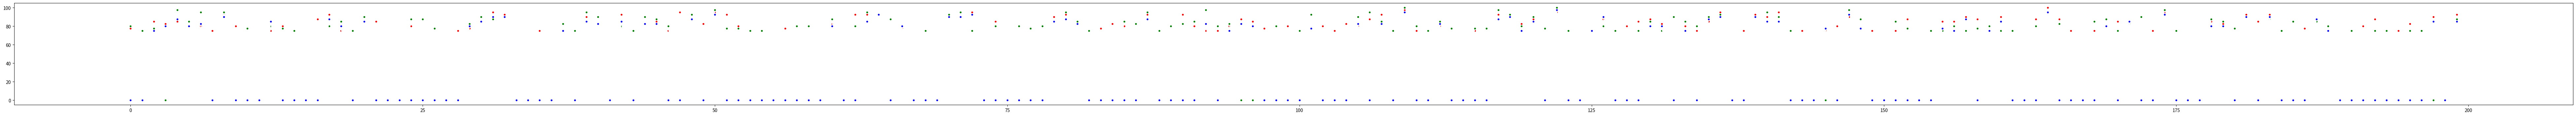

The matplotlib source for this figure:
import matplotlib.pyplot as plt
result = [[77.5, 80.0, 0], [0, 75.0, 0], [85.0, 77.5, 75.0], [82.5, 0, 80.0], [85.0, 97.5, 87.5], [85.0, 85.0, 80.0], [80.0, 95.0, 82.5], [75.0, 0, 0], [92.5, 95.0, 90.0], [80.0, 0, 0], [0, 77.5, 0], [0, 0, 0], [75.0, 80.0, 85.0], [80.0, 77.5, 0], [0, 75.0, 0], [0, 0, 0], [87.5, 0, 0], [92.5, 80.0, 87.5], [75.0, 85.0, 80.0], [0, 75.0, 0], [90.0, 90.0, 85.0], [85.0, 0, 0], [0, 0, 0], [0, 0, 0], [80.0, 87.5, 0], [0, 87.5, 0], [0, 77.5, 0], [0, 0, 0], [75.0, 0, 0], [77.5, 82.5, 80.0], [90.0, 90.0, 85.0], [95.0, 87.5, 90.0], [92.5, 90.0, 90.0], [0, 0, 0], [0, 0, 0], [75.0, 0, 0], [0, 0, 0], [75.0, 82.5, 75.0], [0, 75.0, 0], [90.0, 95.0, 85.0], [90.0, 90.0, 82.5], [0, 0, 0], [92.5, 80.0, 85.0], [75.0, 75.0, 0], [90.0, 90.0, 82.5], [85.0, 87.5, 82.5], [75.0, 80.0, 0], [95.0, 0, 0], [92.5, 92.5, 87.5], [82.5, 0, 0], [95.0, 97.5, 92.5], [92.5, 77.5, 0], [80.0, 77.5, 0], [0, 75.0, 0], [0, 75.0, 0], [0, 0, 0], [77.5, 0, 0], [0, 80.0, 0], [0, 80.0, 0], [0, 0, 0], [82.5, 87.5, 80.0], [0, 0, 0], [92.5, 80.0, 0], [92.5, 95.0, 85.0], [92.5, 92.5, 92.5], [87.5, 87.5, 0], [77.5, 80.0, 80.0], [0, 0, 0], [75.0, 75.0, 0], [0, 0, 0], [90.0, 92.5, 90.0], [95.0, 95.0, 90.0], [95.0, 75.0, 92.5], [0, 0, 0], [85.0, 80.0, 0], [0, 0, 0], [80.0, 80.0, 0], [0, 77.5, 0], [0, 80.0, 0], [90.0, 85.0, 85.0], [92.5, 95.0, 87.5], [85.0, 85.0, 82.5], [0, 75.0, 0], [77.5, 0, 0], [82.5, 0, 0], [80.0, 85.0, 0], [0, 82.5, 0], [92.5, 95.0, 87.5], [75.0, 75.0, 0], [0, 80.0, 0], [92.5, 82.5, 0], [80.0, 85.0, 0], [75.0, 97.5, 82.5], [75.0, 80.0, 0], [80.0, 82.5, 75.0], [87.5, 0, 82.5], [85.0, 0, 80.0], [77.5, 0, 0], [0, 80.0, 0], [80.0, 0, 0], [0, 75.0, 0], [92.5, 92.5, 77.5], [80.0, 0, 0], [75.0, 0, 0], [82.5, 0, 0], [80.0, 90.0, 82.5], [87.5, 95.0, 0], [92.5, 85.0, 82.5], [0, 75.0, 0], [97.5, 100.0, 95.0], [75.0, 80.0, 0], [0, 75.0, 0], [80.0, 85.0, 82.5], [0, 77.5, 0], [0, 0, 0], [75.0, 77.5, 0], [0, 77.5, 0], [92.5, 97.5, 87.5], [92.5, 92.5, 90.0], [82.5, 80.0, 75.0], [87.5, 90.0, 85.0], [0, 77.5, 0], [95.0, 100.0, 97.5], [0, 75.0, 0], [0, 0, 0], [75.0, 75.0, 75.0], [87.5, 80.0, 90.0], [0, 75.0, 0], [80.0, 0, 0], [85.0, 75.0, 0], [87.5, 85.0, 80.0], [82.5, 75.0, 80.0], [90.0, 90.0, 0], [80.0, 85.0, 75.0], [75.0, 80.0, 0], [85.0, 90.0, 87.5], [95.0, 92.5, 90.0], [0, 0, 0], [75.0, 0, 0], [92.5, 90.0, 90.0], [90.0, 95.0, 85.0], [95.0, 90.0, 85.0], [0, 75.0, 0], [75.0, 0, 0], [0, 0, 0], [75.0, 0, 77.5], [80.0, 0, 0], [90.0, 97.5, 92.5], [87.5, 87.5, 77.5], [75.0, 0, 0], [0, 0, 0], [75.0, 85.0, 0], [87.5, 77.5, 0], [0, 0, 0], [0, 75.0, 0], [85.0, 75.0, 77.5], [85.0, 80.0, 75.0], [90.0, 75.0, 87.5], [87.5, 77.5, 0], [75.0, 80.0, 75.0], [90.0, 75.0, 85.0], [0, 75.0, 0], [0, 0, 0], [87.5, 80.0, 0], [100.0, 95.0, 95.0], [87.5, 82.5, 0], [75.0, 0, 0], [0, 0, 0], [75.0, 85.0, 0], [87.5, 87.5, 80.0], [85.0, 75.0, 0], [85.0, 82.5, 85.0], [0, 90.0, 0], [75.0, 0, 0], [95.0, 97.5, 92.5], [0, 75.0, 0], [0, 0, 0], [0, 0, 0], [85.0, 87.5, 80.0], [82.5, 85.0, 80.0], [0, 77.5, 0], [92.5, 90.0, 90.0], [85.0, 0, 0], [92.5, 87.5, 90.0], [0, 75.0, 0], [0, 85.0, 0], [77.5, 0, 0], [87.5, 85.0, 87.5], [75.0, 80.0, 75.0], [0, 0, 0], [0, 75.0, 0], [80.0, 0, 0], [87.5, 75.0, 0], [75.0, 75.0, 0], [75.0, 0, 0], [82.5, 75.0, 0], [0, 75.0, 0], [90.0, 0, 85.0], [0, 0, 0], [92.5, 87.5, 85.0]]
result_RRTC = []
result_RRTM = []
result_RRT = []
w1 = 0
w2 = 0
w3 = 0
for i in result:
    result_RRTC.append(i[0])
    result_RRTM.append(i[1])
    result_RRT.append(i[2])
    if i[0] > i[1] and i[0] > i[2]:
        w1 += 1
    elif i[1] > i[0] and i[1] > i[2]:
        w2 += 1
    else:
        w3 += 1
print("w1:"+ str(w1))
print("w2:"+ str(w2))
print("w3:"+ str(w3))

plt.figure(figsize=(100, 4))
x1=range(0,len(result_RRTC))
x2=range(0,len(result_RRTM)) 
x3=range(0,len(result_RRT))
plt.plot(x1,result_RRTC,label='RRT_Connect',linewidth=2,color='w',marker='o',
markerfacecolor='red',markersize=5) 
plt.plot(x2,result_RRTM,label='RRT_Modified',linewidth=2,color='w',marker='o',
markerfacecolor='green',markersize=5) 
plt.plot(x3,result_RRT,label='RRT',linewidth=2,color='w',marker='o',
markerfacecolor='blue',markersize=5) 
plt.show()